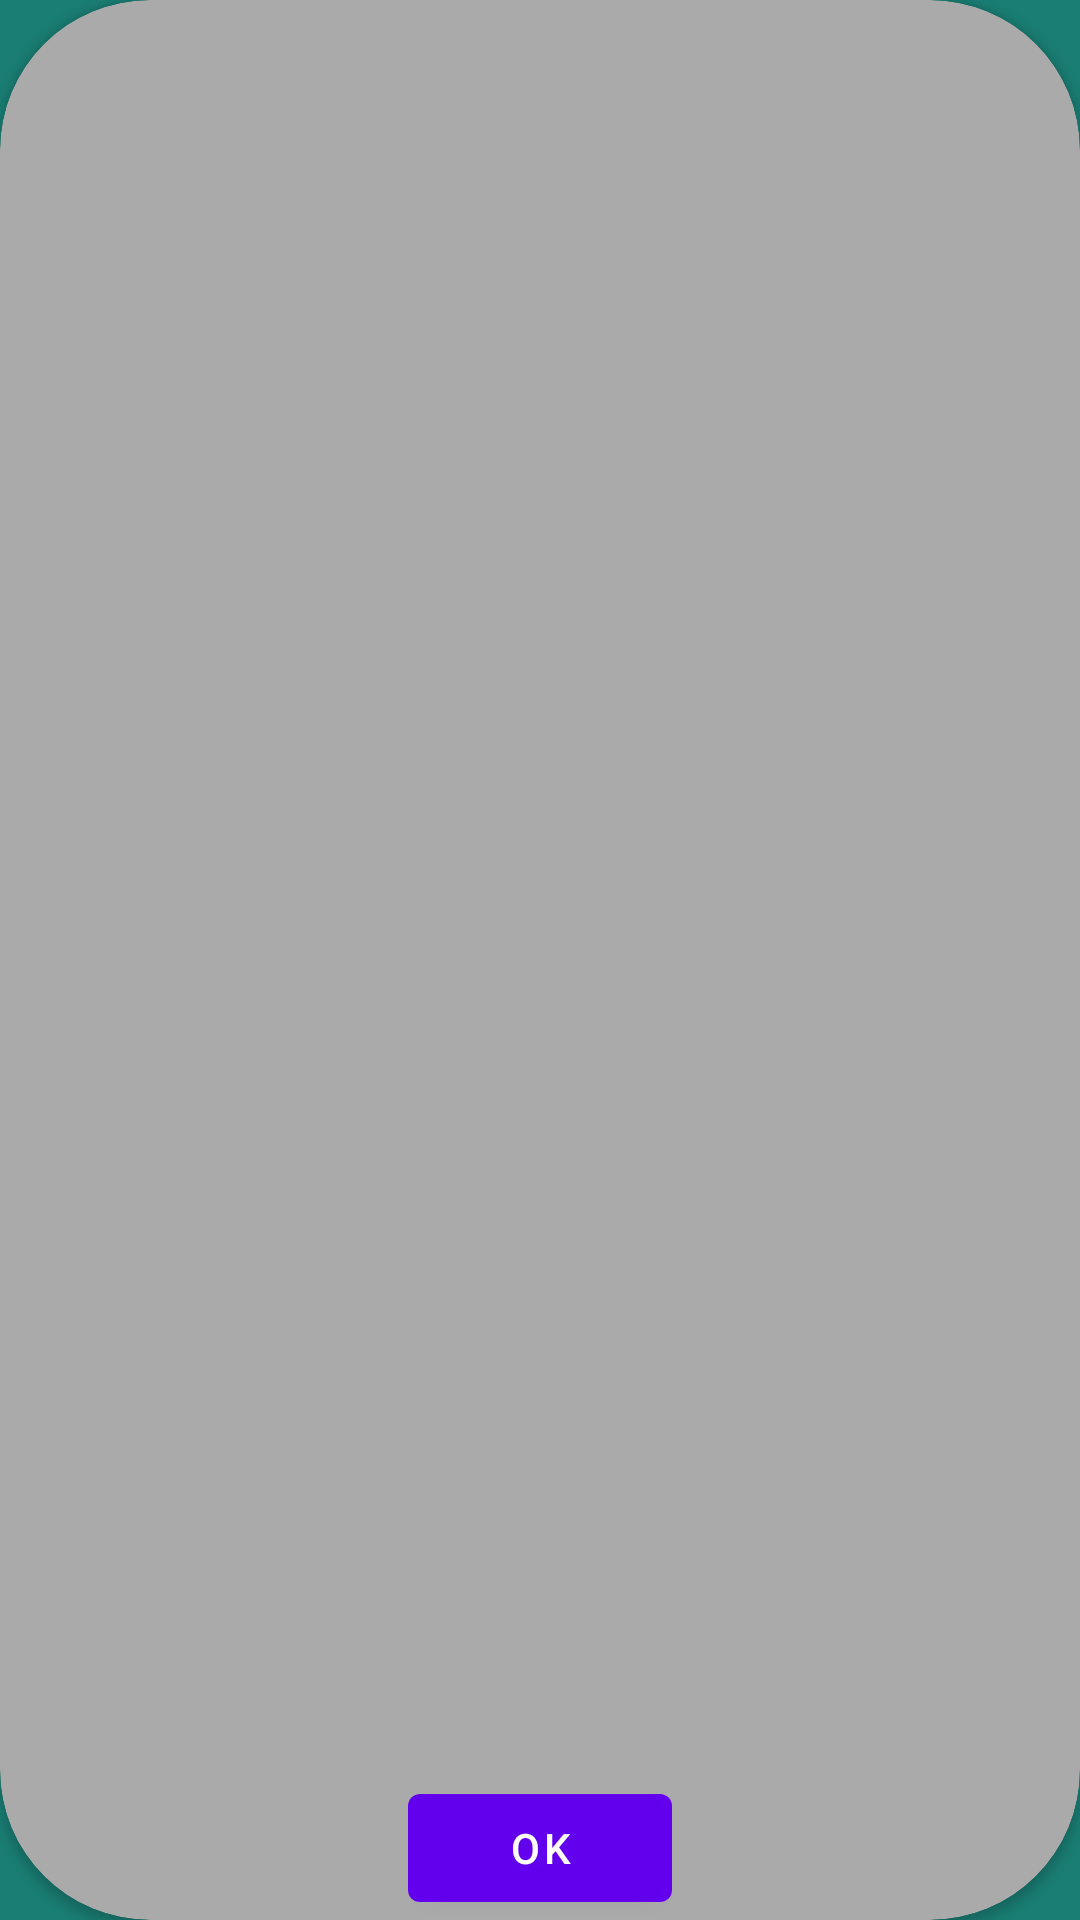

Write the Android layout XML for this screen, with the resource values it uses.
<!-- AndroidManifest.xml: application theme Theme.TineTest1 -->
<!-- res/layout/dialog_required_permission.xml -->
<?xml version="1.0" encoding="utf-8"?>
<androidx.constraintlayout.widget.ConstraintLayout xmlns:android="http://schemas.android.com/apk/res/android"
    xmlns:app="http://schemas.android.com/apk/res-auto"
    xmlns:tools="http://schemas.android.com/tools"
    android:layout_width="wrap_content"
    android:layout_height="200dp"
    android:layout_margin="5dp"
    android:orientation="vertical"
    android:backgroundTint="#1A7E74"
    android:background="#1A7E74"
    android:id="@+id/alertChange">

    <androidx.cardview.widget.CardView
        android:layout_width="match_parent"
        android:layout_height="match_parent"
        app:cardBackgroundColor="@android:color/darker_gray"
        app:cardCornerRadius="50dp"

        >
        <TextView
            android:id="@+id/textView_dialog_required_permission"
            android:layout_width="wrap_content"
            android:layout_height="wrap_content"
            android:textColor="@color/white"
            android:layout_margin="20dp"
            android:layout_gravity="center"
            android:layout_marginBottom="5dp"
            app:layout_constraintEnd_toEndOf="parent"
            app:layout_constraintStart_toStartOf="parent"
            app:layout_constraintTop_toTopOf="parent" />

        <Button
            android:id="@+id/button_dialog_required_permission"
            android:layout_width="wrap_content"
            android:layout_height="wrap_content"
            android:text="OK"
            android:layout_marginTop="5dp"
            android:layout_gravity="bottom|center"
            />
    </androidx.cardview.widget.CardView>

</androidx.constraintlayout.widget.ConstraintLayout>
<!-- resources referenced by this layout -->
<resources>
  <color name="white">#FFFFFFFF</color>
  <style name="Theme.TineTest1" parent="Theme.MaterialComponents.DayNight.DarkActionBar">
          
          <item name="colorPrimary">@color/purple_500</item>
          <item name="colorPrimaryVariant">@color/purple_700</item>
          <item name="colorOnPrimary">@color/white</item>
          
          <item name="colorSecondary">@color/teal_200</item>
          <item name="colorSecondaryVariant">@color/teal_700</item>
          <item name="colorOnSecondary">@color/black</item>
          
          <item name="android:statusBarColor" tools:targetApi="l">?attr/colorPrimaryVariant</item>
          
      </style>
  <color name="purple_500">#FF6200EE</color>
  <color name="purple_700">#FF3700B3</color>
  <color name="teal_200">#FF03DAC5</color>
  <color name="teal_700">#FF018786</color>
  <color name="black">#FF000000</color>
</resources>
